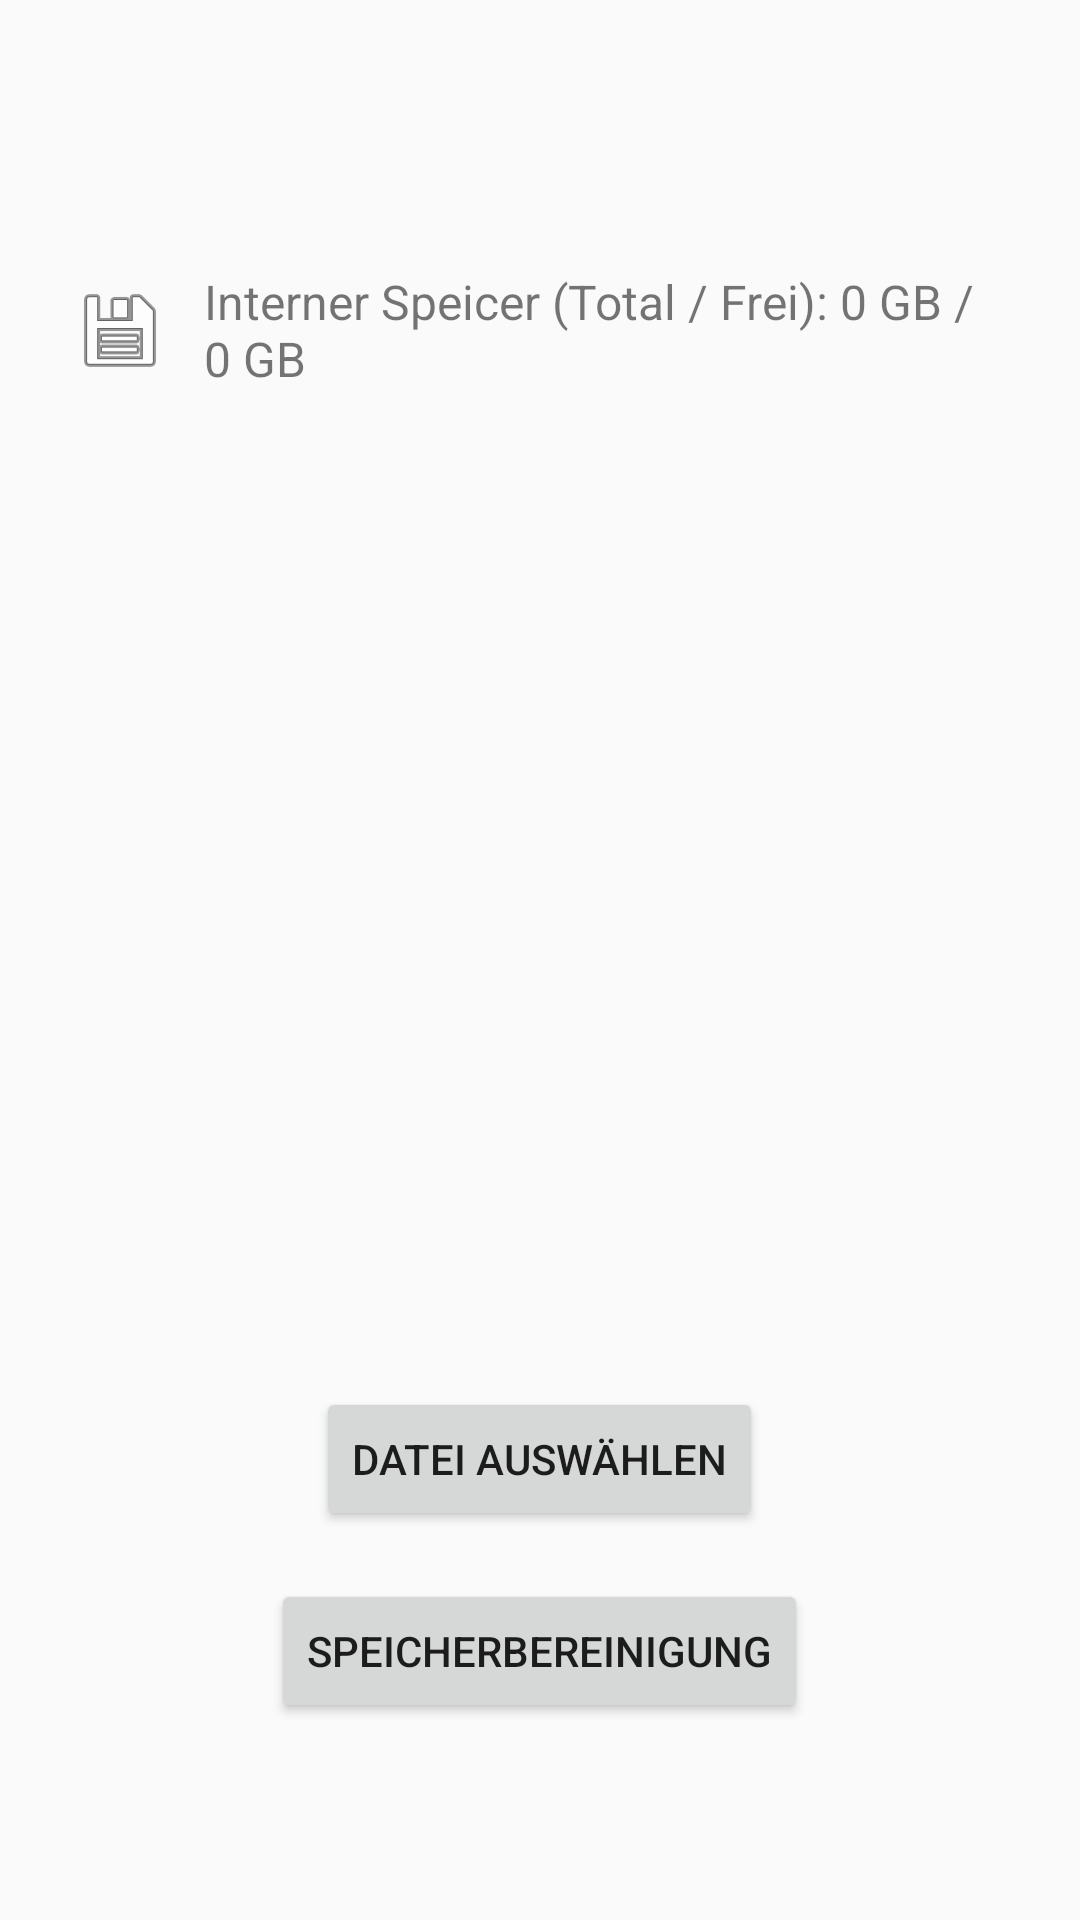

Android layout source for this screen:
<!-- AndroidManifest.xml: activity theme Theme.CryptographicEraser -->
<!-- res/layout/activity_main.xml -->
<?xml version="1.0" encoding="utf-8"?>
<LinearLayout xmlns:android="http://schemas.android.com/apk/res/android"
    android:orientation="vertical"
    android:gravity="center"
    android:padding="24dp"
    android:layout_width="match_parent"
    android:layout_height="match_parent">

    <LinearLayout
        android:id="@+id/storageInfoContainer"
        android:layout_width="match_parent"
        android:layout_height="wrap_content"
        android:orientation="vertical"
        android:paddingTop="24dp"
        android:paddingBottom="24dp"
        android:gravity="start">
        
        <LinearLayout
            android:id="@+id/internalStorageRow"
            android:layout_width="match_parent"
            android:layout_height="wrap_content"
            android:orientation="horizontal"
            android:gravity="center_vertical"
            android:paddingBottom="8dp">

            <ImageView
                android:id="@+id/iconInternal"
                android:layout_width="32dp"
                android:layout_height="32dp"
                android:src="@android:drawable/ic_menu_save"
                android:contentDescription="Internal Storage Icon"/>
            <TextView
                android:id="@+id/textInternalStorage"
                android:layout_width="wrap_content"
                android:layout_height="wrap_content"
                android:layout_marginStart="12dp"
                android:textSize="16sp"
                android:text="Interner Speicer (Total / Frei): 0 GB / 0 GB"/>
        </LinearLayout>
        
        <LinearLayout
            android:id="@+id/externalStorageRow"
            android:layout_width="match_parent"
            android:layout_height="wrap_content"
            android:orientation="horizontal"
            android:gravity="center_vertical"
            android:visibility="gone"
            android:paddingBottom="8dp">

            <ImageView
                android:id="@+id/iconExternal"
                android:layout_width="32dp"
                android:layout_height="32dp"
                android:src="@android:drawable/ic_menu_save"
                android:contentDescription="External Storage Icon"/>
            <TextView
                android:id="@+id/textExternalStorage"
                android:layout_width="wrap_content"
                android:layout_height="wrap_content"
                android:layout_marginStart="12dp"
                android:textSize="16sp"
                android:text="SD Card (Total / Frei): 0 GB / 0 GB"/>
        </LinearLayout>
    </LinearLayout>
    
    <FrameLayout
        android:id="@+id/fragment_container"
        android:layout_width="match_parent"
        android:layout_height="300dp"/>
    

    
    <Button
        android:id="@+id/btnShredFile"
        android:layout_width="wrap_content"
        android:layout_height="wrap_content"
        android:text="Datei auswählen" />

    
    <Button
        android:id="@+id/btnWipe"
        android:layout_width="wrap_content"
        android:layout_height="wrap_content"
        android:layout_marginTop="16dp"
        android:text="Speicherbereinigung" />
</LinearLayout>
<!-- resources referenced by this layout -->
<resources>
  <style name="Theme.CryptographicEraser" parent="Theme.AppCompat.DayNight.DarkActionBar" />
</resources>
